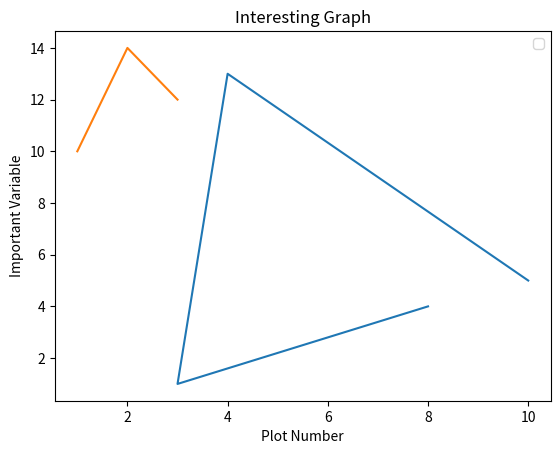

Source code (Python):
import matplotlib.pyplot as plt
import numpy as np
x1 = [10, 4, 3, 8]
y1 = [5, 13, 1, 4]

x2 = [1, 2, 3]
y2 = [10, 14, 12]

plt.plot(x1, y1)
plt.plot(x2, y2)

plt.xlabel('Plot Number')
plt.ylabel('Important Variable')

plt.title('Interesting Graph')
plt.legend()
plt.show()
